Run: headless pygame with SDL's dummy video driver; simulated clock (each Clock.tick advances the game by its frame time, no real sleeping); random seed 0; keys injected as events and as key.get_pressed() state; no mouse input.
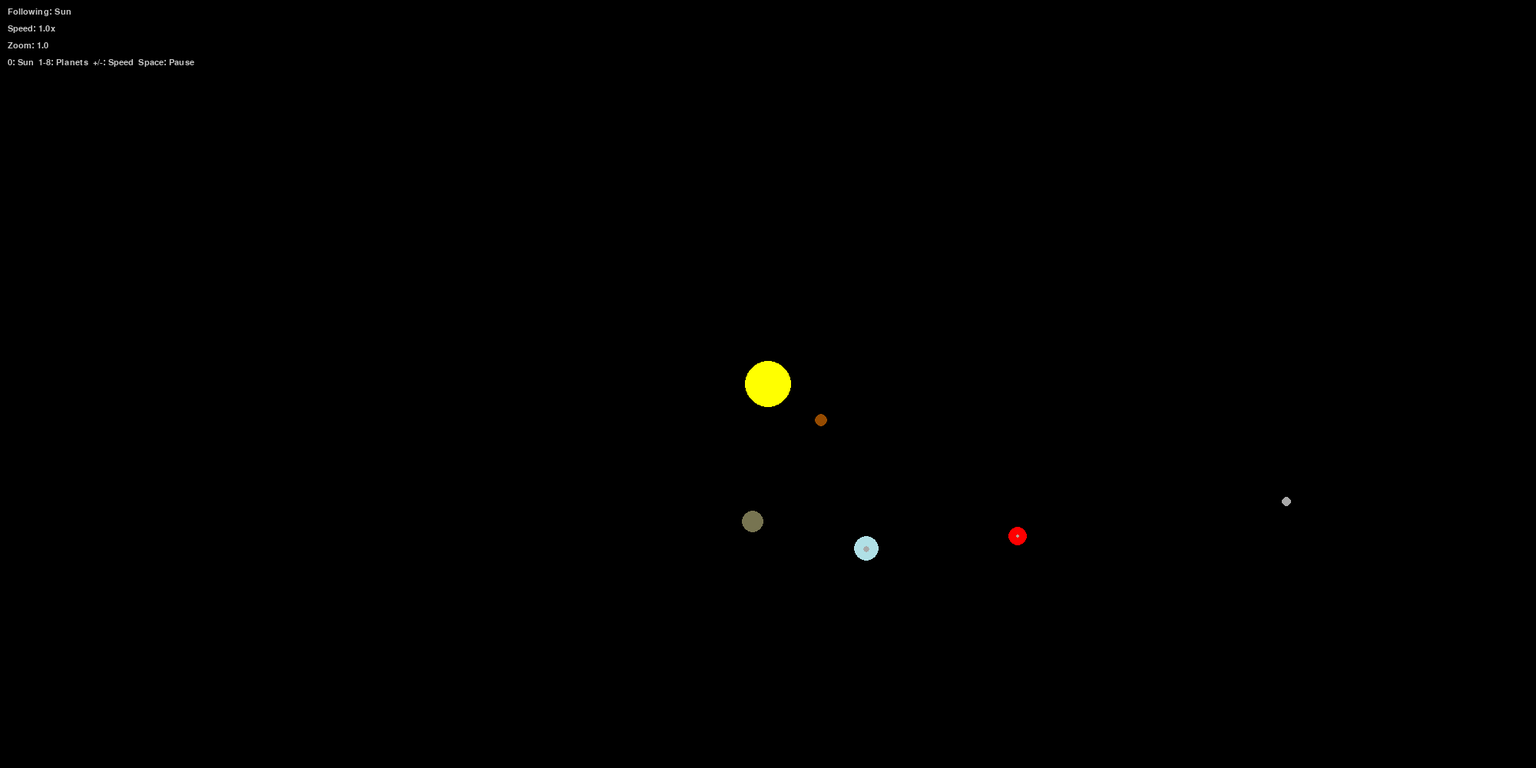
Frame 1 of 2 · flips 1–60 · no input
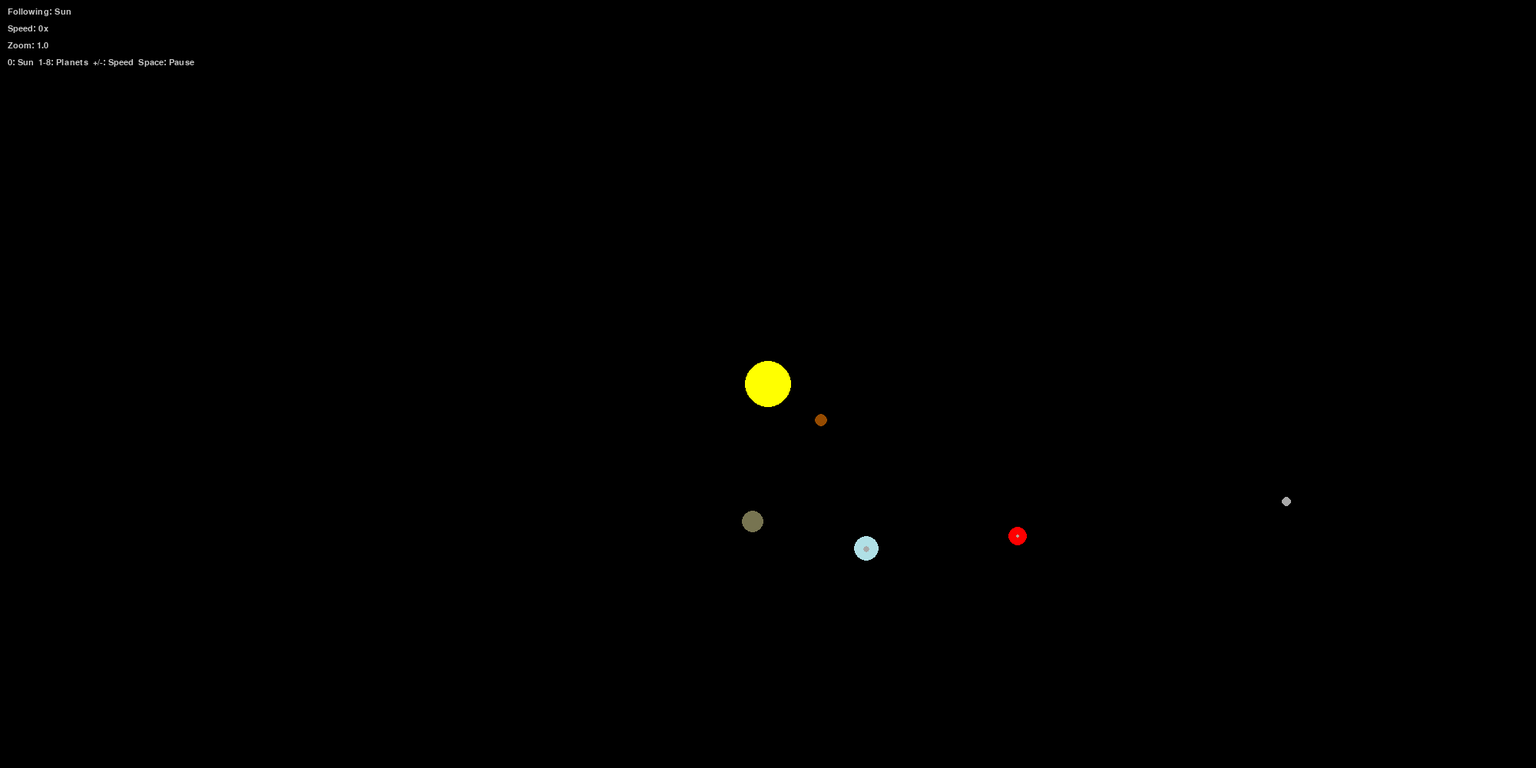
Frame 2 of 2 · flips 61–180 · tapped SPACE, RETURN · held RIGHT (→), D

The pygame program that drew these frames:

import pygame
import math
 
# Initialize pygame 
pygame.init()

clock = pygame.time.Clock()

WIDTH = 2000
HEIGHT = 1000
BLACK = (0, 0, 0)
YELLOW = (255, 255, 0)
BLUE = (176,224,230)
RED = (255, 0, 0)
BROWN = (150, 75, 0)
GREEN = (119, 116, 81)
ORANGE = (255, 165, 0)
TAN = (210, 180, 140)
LIGHT_BLUE = (173, 216, 230)
DARK_BLUE = (0, 0, 139)

screen = pygame.display.set_mode((WIDTH, HEIGHT)) #Width, height in tuple
 
pygame.display.set_caption("The Solar System")

class Planet:
    AU = 1.496e11           # 1 AU in meters
    G = 6.674e-11           # Gravitational constant
    SCALE = 250 / (1.496e11)  # Pixels per meter (200 pixels = 1 AU)
    TIMESTEP = 86400        # 1 day in seconds
    
    def __init__(self, x, y, radius, color, mass, name, y_vel=0):

        self.color = color
        self.radius = radius
        self.name = name
        self.x = x 
        self.y = y 
        self.mass = mass
        self.sun = False  
        
        self.x_vel = 0
        self.y_vel = y_vel
        
        self.distance_to_sun = 0
        self.orbit = []
        
    
    def info(self):
        pass
     
    def attraction(self, other):
        
        other_x, other_y = other.x, other.y
        distance_x = other_x - self.x
        distance_y = other_y - self.y
        
        
        distance = math.sqrt(distance_x ** 2 + distance_y ** 2)
        
        
        if other.sun:
            self.distance_to_sun = distance
        
        
        force = self.G * self.mass * other.mass / distance ** 2
        
        
        theta = math.atan2(distance_y, distance_x)
        force_x = math.cos(theta) * force
        force_y = math.sin(theta) * force
        
        return force_x, force_y
    
    def update_position(self, planets, substeps=1):
        sub_dt = self.TIMESTEP / substeps
        for _ in range(substeps):
            total_fx = 0
            total_fy = 0
        
            for planet in planets:
                if self == planet:
                    continue  
                
                fx, fy = self.attraction(planet)
                total_fx += fx
                total_fy += fy
        
        # Physics formula: a = F / m
        # So: velocity_change = (F / m) * time
        # In code:
            self.x_vel += total_fx / self.mass * sub_dt
            self.y_vel += total_fy / self.mass * sub_dt  # Complete this line
            
            # Physics formula: position_change = velocity * time
            self.x += self.x_vel * sub_dt
            self.y += self.y_vel * sub_dt


    def draw(self, surface, camera):
        screen_x, screen_y = camera.world_to_screen(self.x, self.y, self.SCALE)
        
        if self.sun:
            display_radius = max(3, int(self.radius * min(camera.zoom, 5)))
        else:
            display_radius = max(2, int(self.radius * min(camera.zoom, 3)))
        
        pygame.draw.circle(surface, self.color, (int(screen_x), int(screen_y)), display_radius)
            
    def draw_orbit(self, surface, center_x, center_y):
        pass
    

class Camera:
    def __init__(self):
        self.zoom = 1.0
        self.offset_x = 0
        self.offset_y = 0
        self.follow_target = None
    
    def world_to_screen(self, x, y, base_scale):
        screen_x = x * base_scale * self.zoom + WIDTH/2 + self.offset_x
        screen_y = y * base_scale * self.zoom + HEIGHT/2 + self.offset_y
        return int(screen_x), int(screen_y)
    
    def update(self):
        """Call once per frame to follow target."""
        if self.follow_target:
            self.offset_x = -self.follow_target.x * Planet.SCALE * self.zoom
            self.offset_y = -self.follow_target.y * Planet.SCALE * self.zoom
    
    def handle_input(self, event):
        if event.type == pygame.MOUSEWHEEL:
            if event.y > 0:
                self.zoom *= 1.2
            else:
                self.zoom /= 1.2
        
        if event.type == pygame.KEYDOWN:
            if event.key == pygame.K_0 or event.key == pygame.K_HOME:
                self.follow_target = None
                self.offset_x = 0
                self.offset_y = 0
                self.zoom = 1.0
 
def create_moon(parent, distance_km, orbital_vel_km_s, mass, radius, color, name):
    distance_m = distance_km * 1000
    moon = Planet(
        parent.x + distance_m,
        parent.y,
        radius,
        color,
        mass,
        name,
        parent.y_vel + (orbital_vel_km_s * 1000)
    )
    moon.is_moon = True
    moon.parent = parent
    return moon
    
sun_body = Planet(0, 0, 30, YELLOW, 1.989e30, "Sun")
sun_body.sun = True

mercury = Planet(0.387 * Planet.AU, 0, 8, BROWN, 3.301e23, "Mercury", 35020)
venus = Planet(0.723 * Planet.AU, 0, 14, GREEN, 4.867e24, "Venus", 35020)
earth = Planet(1.0 * Planet.AU, 0, 16, BLUE, 5.972e24, "Earth", 29780)
mars = Planet(1.524 * Planet.AU, 0, 12, RED, 6.417e23, "Mars", 24070)
jupiter = Planet(5.203 * Planet.AU, 0, 28, ORANGE, 1.899e27, "Jupiter", 13070)
saturn = Planet(9.537 * Planet.AU, 0, 24, TAN, 5.685e26, "Saturn", 9680)
uranus = Planet(19.19 * Planet.AU, 0, 18, LIGHT_BLUE, 8.681e25, "Uranus", 6800)
neptune = Planet(30.07 * Planet.AU, 0, 18, DARK_BLUE, 1.024e26, "Neptune", 5430)

# Dwarf Planetss
ceres = Planet(2.77 * Planet.AU, 0, 6, (169, 169, 169), 9.39e20, "Ceres", 17900)
pluto = Planet(29.66 * Planet.AU, 0, 8, (210, 180, 140), 1.303e22, "Pluto", 6100)
haumea = Planet(34.72 * Planet.AU, 0, 6, (180, 160, 150), 4.006e21, "Haumea", 5520)
makemake = Planet(38.59 * Planet.AU, 0, 6, (160, 120, 100), 3.1e21, "Makemake", 5240)
eris = Planet(37.91 * Planet.AU, 0, 8, (200, 200, 210), 1.66e22, "Eris", 5580)

# MOONS
# Earth's Moon
moon = create_moon(earth, 384400, 1.022, 7.342e22, 4, (169, 169, 169), "Moon")

# Mars's Moons
phobos = create_moon(mars, 9376, 2.138, 1.066e16, 2, (139, 119, 101), "Phobos")
deimos = create_moon(mars, 23463, 1.351, 1.476e15, 2, (180, 166, 152), "Deimos")

# Jupiter's Galilean Moons
io = create_moon(jupiter, 421700, 17.334, 8.932e22, 4, (255, 200, 50), "Io")
europa = create_moon(jupiter, 671034, 13.740, 4.800e22, 4, (220, 210, 200), "Europa")
ganymede = create_moon(jupiter, 1070412, 10.880, 1.482e23, 5, (160, 145, 130), "Ganymede")
callisto = create_moon(jupiter, 1882709, 8.204, 1.076e23, 5, (100, 100, 110), "Callisto")

# Saturn's Major Moons
enceladus = create_moon(saturn, 237948, 12.64, 1.080e20, 2, (240, 245, 255), "Enceladus")
tethys = create_moon(saturn, 294619, 11.35, 6.175e20, 3, (200, 200, 210), "Tethys")
dione = create_moon(saturn, 377396, 10.03, 1.095e21, 3, (200, 200, 210), "Dione")
rhea = create_moon(saturn, 527108, 8.48, 2.307e21, 4, (200, 200, 210), "Rhea")
titan = create_moon(saturn, 1221870, 5.57, 1.345e23, 5, (230, 190, 100), "Titan")
iapetus = create_moon(saturn, 3560820, 3.26, 1.806e21, 3, (200, 200, 210), "Iapetus")

# Uranus's Major Moons
miranda = create_moon(uranus, 129390, 6.66, 6.59e19, 2, (180, 180, 190), "Miranda")
ariel = create_moon(uranus, 190020, 5.51, 1.251e21, 3, (180, 180, 190), "Ariel")
umbriel = create_moon(uranus, 266300, 4.67, 1.172e21, 3, (180, 180, 190), "Umbriel")
titania = create_moon(uranus, 435910, 3.64, 3.527e21, 4, (180, 180, 190), "Titania")
oberon = create_moon(uranus, 583520, 3.15, 3.014e21, 4, (160, 155, 150), "Oberon")

# Neptune's Moons
proteus = create_moon(neptune, 117647, 7.62, 4.4e19, 2, (180, 180, 190), "Proteus")
triton = create_moon(neptune, 354759, -4.39, 2.14e22, 4, (180, 200, 210), "Triton")

# Pluto's Moons
charon = create_moon(pluto, 19591, 0.21, 1.586e21, 4, (150, 150, 160), "Charon")
nix = create_moon(pluto, 48694, 0.13, 4.5e17, 2, (200, 200, 200), "Nix")
hydra = create_moon(pluto, 64738, 0.11, 4.8e17, 2, (200, 200, 200), "Hydra")

# Eris's Moon
dysnomia = create_moon(eris, 37273, 0.13, 8.2e19, 2, (170, 170, 180), "Dysnomia")

# Haumea's Moons
hiiaka = create_moon(haumea, 49880, 0.11, 1.79e19, 2, (190, 180, 170), "Hi'iaka")
namaka = create_moon(haumea, 25657, 0.11, 1.79e18, 2, (190, 180, 170), "Namaka")



planets = [
    sun_body,
    mercury, venus, earth, mars, jupiter, saturn, uranus, neptune,
    ceres, pluto, haumea, makemake, eris,
    moon,
    phobos, deimos,
    io, europa, ganymede, callisto,
    enceladus, tethys, dione, rhea, titan, iapetus,
    miranda, ariel, umbriel, titania, oberon,
    proteus, triton,
    charon, nix, hydra,
    dysnomia,
    hiiaka, namaka,
]
 
running = True

camera = Camera()


time_scale = 1.0

planet_lookup = {p.name.lower(): p for p in planets}

while running:

    for event in pygame.event.get():
        if event.type == pygame.QUIT:
            running = False
        camera.handle_input(event)
        
        if event.type == pygame.KEYDOWN:
            key_map = {
                pygame.K_1: 'mercury', pygame.K_2: 'venus',
                pygame.K_3: 'earth',   pygame.K_4: 'mars',
                pygame.K_5: 'jupiter', pygame.K_6: 'saturn',
                pygame.K_7: 'uranus',  pygame.K_8: 'neptune',
            }
            if event.key in key_map:
                camera.follow_target = planet_lookup[key_map[event.key]]
            if event.key == pygame.K_EQUALS:  # + key
                time_scale *= 2
                print(f"Speed: {time_scale}x")
            elif event.key == pygame.K_MINUS:  # - key
                time_scale /= 2
                print(f"Speed: {time_scale}x")
            elif event.key == pygame.K_SPACE:
                time_scale = 0 if time_scale > 0 else 1.0
                print("PAUSED" if time_scale == 0 else "RUNNING")
                
    screen.fill(BLACK)
    
    sub_dt = Planet.TIMESTEP * time_scale / 96
    
    for _ in range(96):
        # Calculate planet forces (ignore moons)
        planet_forces = {}
        for planet in planets:
            if planet.sun or hasattr(planet, 'is_moon'):
                continue
            fx, fy = 0, 0
            for other in planets:
                if other == planet or hasattr(other, 'is_moon'):
                    continue
                f_x, f_y = planet.attraction(other)
                fx += f_x
                fy += f_y
            planet_forces[planet.name] = (fx, fy)

        # Calculate moon forces (only parent + Sun)
        moon_forces = {}
        for planet in planets:
            if not hasattr(planet, 'is_moon'):
                continue
            fx, fy = 0, 0
            for other in [sun_body, planet.parent]:
                f_x, f_y = planet.attraction(other)
                fx += f_x
                fy += f_y
            moon_forces[planet.name] = (fx, fy)

        # Update ALL positions together
        for planet in planets:
            if planet.sun:
                continue
            if hasattr(planet, 'is_moon'):
                fx, fy = moon_forces[planet.name]
            else:
                fx, fy = planet_forces[planet.name]
            planet.x_vel += fx / planet.mass * sub_dt
            planet.y_vel += fy / planet.mass * sub_dt
            planet.x += planet.x_vel * sub_dt
            planet.y += planet.y_vel * sub_dt
            
    camera.update()
    # Draw once per frame
    for planet in planets:
        planet.draw(screen, camera)
    font = pygame.font.SysFont("Arial", 16)

# After drawing planets, before pygame.display.update():
    target_name = camera.follow_target.name if camera.follow_target else "Sun"
    hud_lines = [
        f"Following: {target_name}",
        f"Speed: {time_scale}x",
        f"Zoom: {camera.zoom:.1f}",
        "0: Sun  1-8: Planets  +/-: Speed  Space: Pause",
    ]
    for i, line in enumerate(hud_lines):
        text = font.render(line, True, (200, 200, 200))
        screen.blit(text, (10, 10 + i * 22))
    pygame.display.update()
    clock.tick(60)

pygame.quit()
